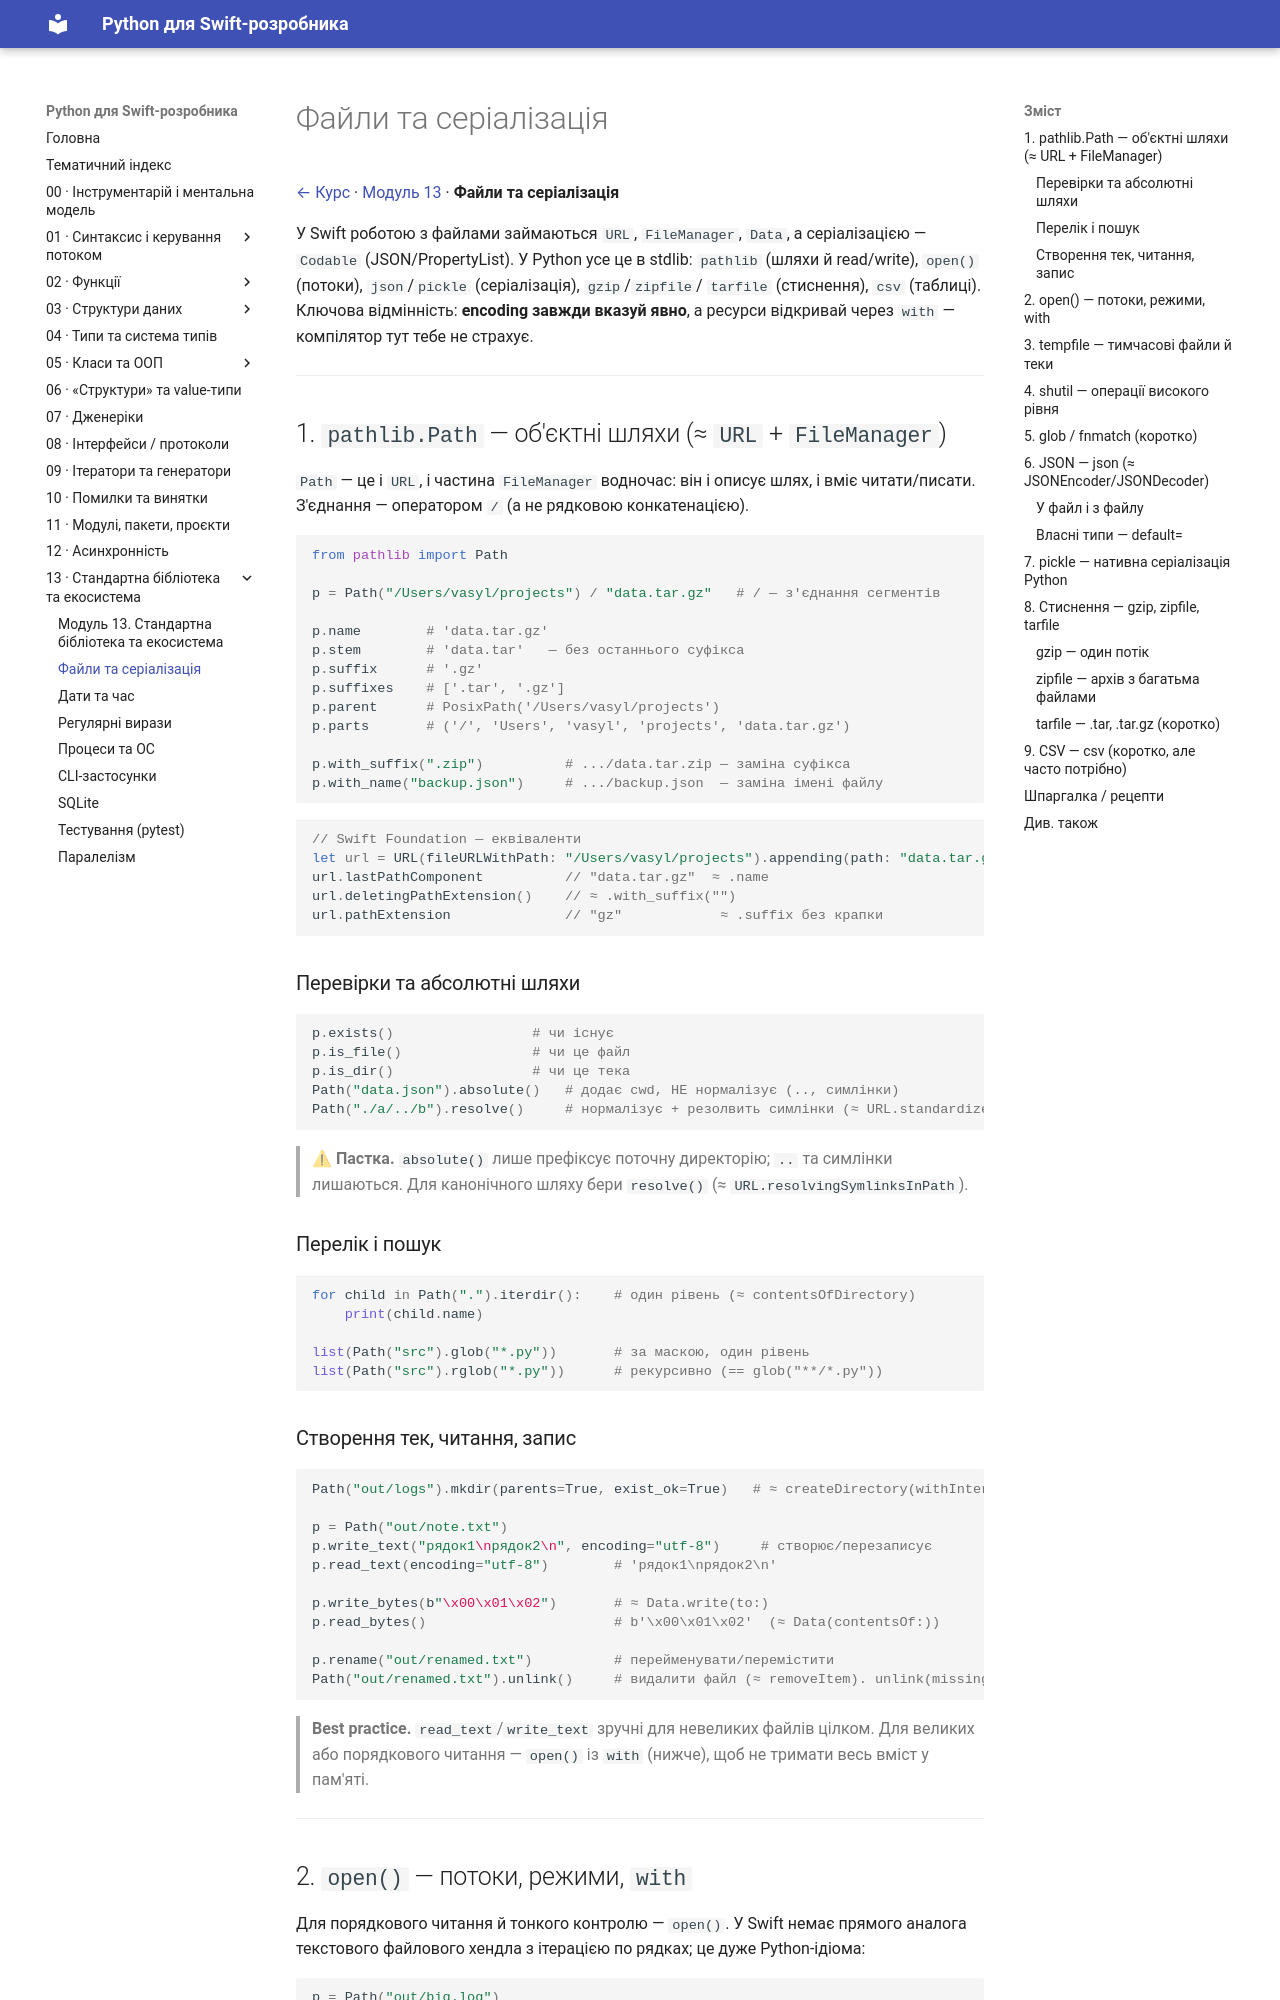

repository: VasilyPolyuhovich/python-for-swift-developers · page: 13-stdlib-and-ecosystem/files-and-serialization/index.html · generator: mkdocs

# Файли та серіалізація

[← Курс](../README.md) · [Модуль 13](../13-stdlib-and-ecosystem.md) · **Файли та серіалізація**

У Swift роботою з файлами займаються `URL`, `FileManager`, `Data`, а серіалізацією —
`Codable` (JSON/PropertyList). У Python усе це в stdlib: `pathlib` (шляхи й
read/write), `open()` (потоки), `json`/`pickle` (серіалізація), `gzip`/`zipfile`/
`tarfile` (стиснення), `csv` (таблиці). Ключова відмінність: **encoding завжди
вказуй явно**, а ресурси відкривай через `with` — компілятор тут тебе не страхує.

---

## 1. `pathlib.Path` — об'єктні шляхи (≈ `URL` + `FileManager`)

`Path` — це і `URL`, і частина `FileManager` водночас: він і описує шлях, і вміє
читати/писати. З'єднання — оператором `/` (а не рядковою конкатенацією).

```python
from pathlib import Path

p = Path("/Users/vasyl/projects") / "data.tar.gz"   # / — з'єднання сегментів

p.name        # 'data.tar.gz'
p.stem        # 'data.tar'   — без останнього суфікса
p.suffix      # '.gz'
p.suffixes    # ['.tar', '.gz']
p.parent      # PosixPath('/Users/vasyl/projects')
p.parts       # ('/', 'Users', 'vasyl', 'projects', 'data.tar.gz')

p.with_suffix(".zip")          # .../data.tar.zip — заміна суфікса
p.with_name("backup.json")     # .../backup.json  — заміна імені файлу
```

```swift
// Swift Foundation — еквіваленти
let url = URL(fileURLWithPath: "/Users/vasyl/projects").appending(path: "data.tar.gz")
url.lastPathComponent          // "data.tar.gz"  ≈ .name
url.deletingPathExtension()    // ≈ .with_suffix("")
url.pathExtension              // "gz"            ≈ .suffix без крапки
```

### Перевірки та абсолютні шляхи

```python
p.exists()                 # чи існує
p.is_file()                # чи це файл
p.is_dir()                 # чи це тека
Path("data.json").absolute()   # додає cwd, НЕ нормалізує (.., симлінки)
Path("./a/../b").resolve()     # нормалізує + резолвить симлінки (≈ URL.standardized)
```

> **⚠ Пастка.** `absolute()` лише префіксує поточну директорію; `..` та симлінки
> лишаються. Для канонічного шляху бери `resolve()` (≈ `URL.resolvingSymlinksInPath`).

### Перелік і пошук

```python
for child in Path(".").iterdir():    # один рівень (≈ contentsOfDirectory)
    print(child.name)

list(Path("src").glob("*.py"))       # за маскою, один рівень
list(Path("src").rglob("*.py"))      # рекурсивно (== glob("**/*.py"))
```
